Dataset: leen2@olin302-51.cslabs.carleton.edu (GitHub, noazlee/cs400_image_segmentation). Classes: clean, dust.

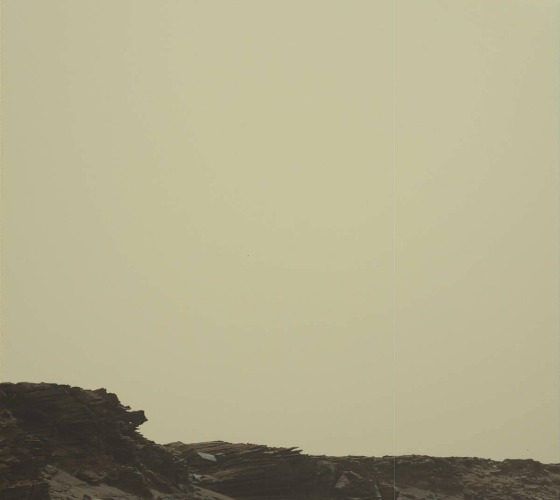
Label: clean

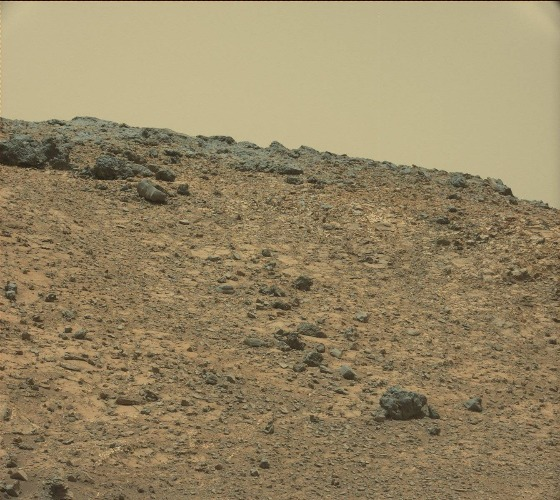
Label: clean

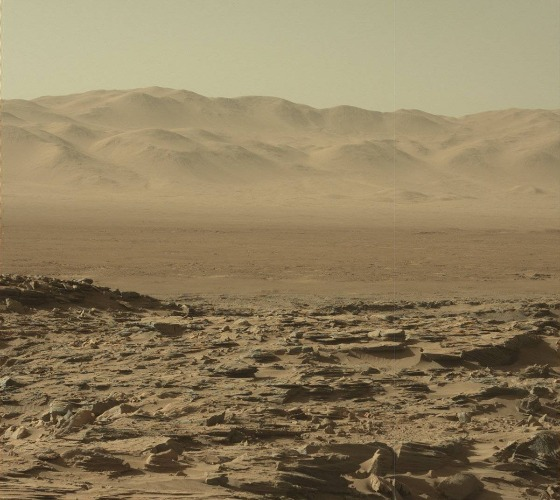
Label: dust

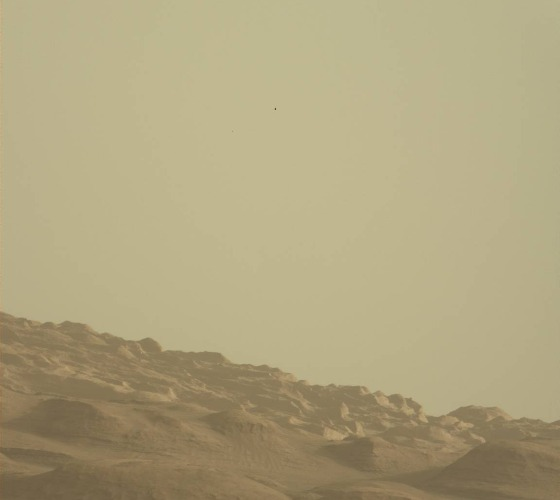
Label: dust

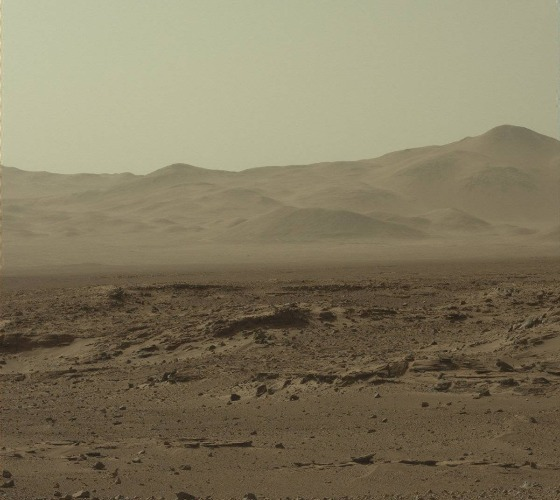
Label: dust

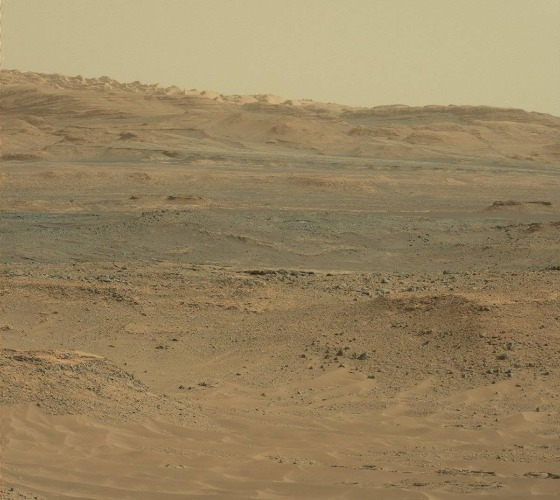
Label: clean
